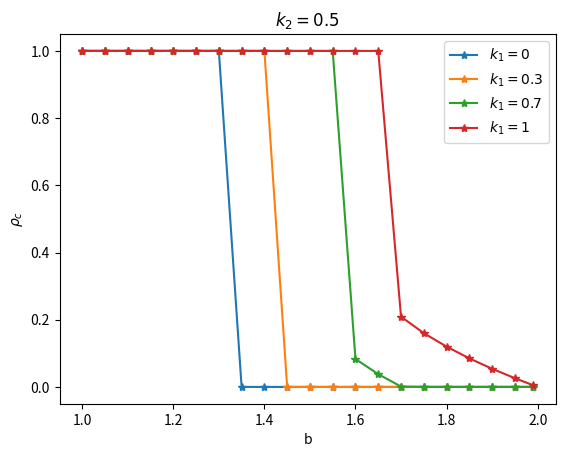
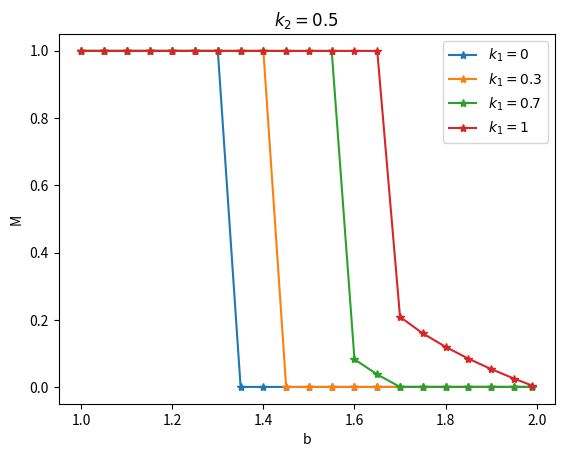

Recreate these plots in Python, in order.
# -*- coding: utf-8 -*-
"""
@author: NewNLPer
@time: 2024/2/25 18:00
coding with comment！！！
"""


import matplotlib.pyplot as plt
from scipy.integrate import odeint
from tqdm import tqdm
import math
import random



initial_x = [0.5, 0.5]
t = list(range(1, 200001))
alph = 0.1
yit = 0.1
sit = 0.1
k_1 = 1
k_2 = 1


def Cooperation_proportion_derivatives(x, t, b, alph, yit,sit,k_1,k_2):
    return_ = """
    :param x:  Initial variable[x,M]
    :param t: time
    :param punish:
    :param b: b=[1,2]
    :param xi:Growth rate control
    :return:
    """
    piC = x[0] * (1 + k_1 * (1 - x[1]) ** 2)
    piD = b * x[0] * (1 - k_2 * x[1] ** 2)
    function_1 = x[0] * (1 - x[0]) * (piC - piD)
    function_2 = sit * x[1] * (1 - x[1]) * (alph * x[0] - yit * x[1])
    return [function_1, function_2]





# def plot_variogram(x,b): #单一变量的 背叛诱惑图
#
#     Collaborator_ratio = [sublist[0] for sublist in x]
#     Degree_of_rewards_and_punishments = [sublist[1] for sublist in x]
#
#
#     # 绘制折线图，同时指定线条颜色
#     plt.plot(b, Collaborator_ratio, label='Pc', color='red')  # 红色线条
#     plt.plot(b, Degree_of_rewards_and_punishments, label='M', color='green')  # 绿色线条
#     # 添加五角星标记
#     plt.scatter(b, Collaborator_ratio, marker='*', color='red')
#     plt.scatter(b, Degree_of_rewards_and_punishments, marker='*', color='green')
#
#     # 添加其他元素
#     plt.legend()
#     plt.title('Collaborator_ratio and Degree_of_Atmosphere')
#     plt.xlabel('b')
#     plt.ylabel('y')
#     # 显示图形
#     plt.show()


def linespace(start,end,interval): # 为防止精度溢出，定义间隔

    float_lens = len(str(interval).split(".")[-1])
    save_list = []
    while start <= end:
        save_list.append(start)
        start += interval
        start = round(start,float_lens)
    if save_list[-1] != end:
        save_list.append(end)
    return save_list


def get_round(list):
    return [round(item,3) for item in list]


def single_plot(k_1,k_2):
    """
    :param alph:
    :param bit:
    :param state: 0 画图 1 返回结果
    :return:
    """
    result_finally = []
    line_space_b = linespace(1, 1.99, 0.05)
    for b in tqdm(line_space_b):
        result = odeint(Cooperation_proportion_derivatives, initial_x, t, args=(b, alph, yit, sit,k_1,k_2))
        result_finally.append(get_round(result[-1].tolist()))
    return [line_space_b,result_finally]




def plt_k1_k2_figure(k_1,k_2):
    if k_1 == -1: # k_1 = [0,0.3,0.7,1]
        line_space_b = linespace(1, 1.99, 0.05)
        for k_1 in [0,0.3,0.7,1]:
            result = single_plot(k_1,k_2)
            print(result[-1])
            pc = [item[0] for item in result[-1]]
            plt.xlabel('b')
            plt.ylabel(r'$\rho_c$')
            plt.plot(line_space_b, pc, label="$k_{1}=%s$" % (k_1),marker='*')
        plt.legend()
        plt.title('$k_{2}=0.5$')
        plt.show()

        for k_1 in [0,0.3,0.7,1]:
            result = single_plot(k_1,k_2)
            pc = [item[1] for item in result[-1]]
            plt.xlabel('b')
            plt.ylabel('M')
            plt.plot(line_space_b, pc, label="$k_{1}=%s$" % (k_1),marker='*')
        plt.legend()
        plt.title('$k_{2}=0.5$')
        plt.show()

    # if k_2 == -1: # k2 = [0,0.3,0.7,1]
    #     line_space_b = linespace(1, 1.99, 0.05)
    #     for k_2 in [0,0.3,0.7,1]:
    #         result = single_plot(k_1,k_2)
    #         print(result)
    #         pc = [item[0] for item in result[-1]]
    #         plt.xlabel('b')
    #         plt.ylabel(r'$\rho_c$')
    #         plt.plot(line_space_b, pc, label="$k_{2}=%s$" % (k_2),marker='*')
    #     plt.legend()
    #     plt.title('$k_{1}=0.5$')
    #     plt.show()
    #
    #     for k_2 in [0,0.3,0.7,1]:
    #         result = single_plot(k_1,k_2)
    #         pc = [item[-1] for item in result[-1]]
    #         plt.xlabel('b')
    #         plt.ylabel('M')
    #         plt.plot(line_space_b, pc, label="$k_{2}=%s$" % (k_2),marker='*')
    #     plt.legend()
    #     plt.title('$k_{1}=0.5$')
    #     plt.show()


if __name__=="__main__":
    plt_k1_k2_figure(-1,1)
